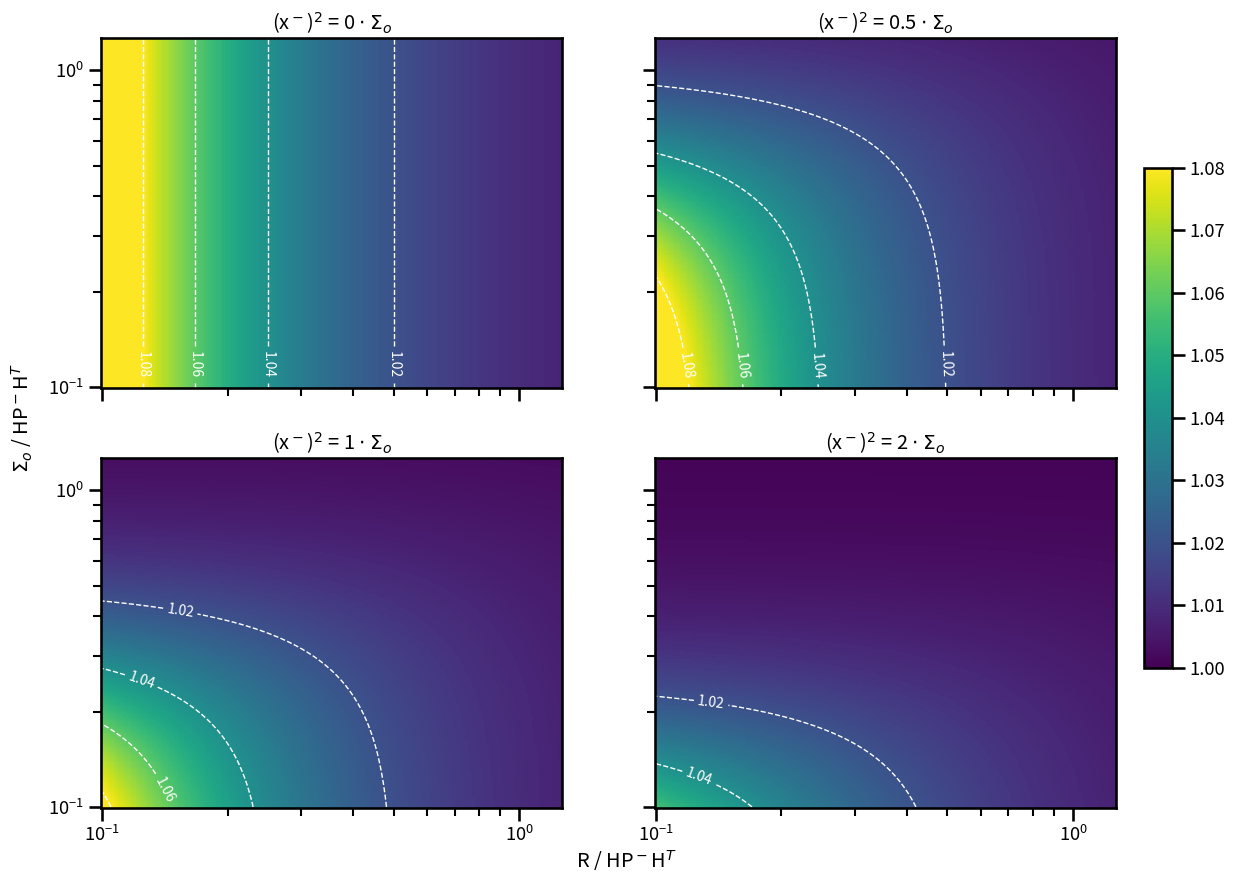

Source code (Python):
import warnings
warnings.filterwarnings("ignore")

import matplotlib.pyplot as plt
import seaborn as sns
sns.set_context('talk', font_scale=0.8)
from matplotlib.colors import LogNorm

from mpl_toolkits.mplot3d import Axes3D

from scipy.ndimage.filters import gaussian_filter

import numpy as np
import pandas as pd

import sympy as sym


def P_K_diff_dependency():

    x, y, R, P, H, M, K = sym.symbols('x y R P H M K')

    upd = x + K * (y - H*x)

    dx = sym.diff(upd, x)
    dy = sym.diff(upd, y)
    dH = sym.diff(upd, H)

    Pupd_eq = dx**2*P + dy**2*R + dH**2*M

    Pupd = sym.lambdify((K, R, P, H, M, x), Pupd_eq, 'numpy')
    Keq = sym.lambdify((H, R, P, M, x), H * P / (R + H**2*P + x**2*M), 'numpy')

    P_val = 2
    Rs = 10**(np.linspace(-10,1,200)/10) * P_val
    Ms = 10**(np.linspace(-10,1,200)/10) * P_val
    Rs, Ms = np.meshgrid(Rs, Ms)

    Hs = np.full(Rs.shape, 1)

    f, axs = plt.subplots(2, 2, figsize=(14,10), sharex=True, sharey=True)

    # plt.suptitle('$\Delta$P$^+$(10% deviation from K$_{opt}$)', y=0.95)

    for i, (ax, k) in enumerate(zip(axs.flatten(),[0, 0.5, 1, 2])):

        # plt.subplot(2, 2, i+1)

        xs_x = np.full(Rs.shape, k * np.sqrt(Ms))

        Ks = Keq(Hs, Rs, P_val, Ms, xs_x)
        Pupd_grid = Pupd(Ks, Rs, P_val, Hs, Ms, xs_x) / P_val

        Pupd_grid2 = Pupd(Ks*1.1, Rs, P_val, Hs, Ms, xs_x) / P_val

        ax.set_yscale('log')
        ax.set_xscale('log')
        im = ax.pcolormesh(Rs / P_val, Ms / P_val, Pupd_grid2/Pupd_grid, cmap='viridis')
        im.set_clim(vmin=1, vmax=1.08)

        CS = ax.contour(Rs / P_val, Ms / P_val, Pupd_grid2/Pupd_grid, colors='white', linestyles='--', linewidths=1, levels=[1.02, 1.04, 1.06, 1.08])
        ax.clabel(CS, inline=True, fontsize=10)

        ax.set_title('(x$^-$)$^2$ = ' + f'{k} $\cdot$ $\Sigma_o$')

    f.text(0.5, 0.05, 'R / HP$^-$H$^T$', ha='center')
    f.text(0.06, 0.5, '$\Sigma_o$ / HP$^-$H$^T$', va='center', rotation='vertical')

    f.subplots_adjust(right=0.85)
    cbar_ax = f.add_axes([0.87, 0.25, 0.02, 0.5])
    f.colorbar(im, cax=cbar_ax)

    fout = r'H:\work\SMAP_DA_paper\plots\skill_gain_K_dependence.png'
    f.savefig(fout, dpi=300, bbox_inches='tight')
    plt.close()

    # plt.tight_layout()
    # plt.show()


def x_variation():

    x, y, R, P, H, M, K = sym.symbols('x y R P H M K')

    upd = x + K * (y - H*x)

    dx = sym.diff(upd, x)
    dy = sym.diff(upd, y)
    dH = sym.diff(upd, H)

    Pupd_eq = dx**2*P + dy**2*R + dH**2*M

    Pupd = sym.lambdify((K, R, P, H, M, x), Pupd_eq, 'numpy')
    Keq = sym.lambdify((H, R, P, M, x), H * P / (R + H**2*P + x**2*M), 'numpy')

    P_val = 2
    Rs = 10**(np.linspace(-10,10,100)/10) * P_val
    Ms = 10**(np.linspace(-10,10,100)/10) * P_val
    Rs, Ms = np.meshgrid(Rs, Ms)

    Hs = np.full(Rs.shape, 1)

    f, axs = plt.subplots(2, 2, figsize=(14,10), sharex=True, sharey=True)

    plt.suptitle('Relative skill gain (1 - P$^+$/P$^-$)', y=0.95)

    for i, (ax, k) in enumerate(zip(axs.flatten(),[0, 0.5, 1, 2])):

        # plt.subplot(2, 2, i+1)

        xs_x = np.full(Rs.shape, k * np.sqrt(Ms))

        Ks = Keq(Hs, Rs, P_val, Ms, xs_x)
        Pupd_grid = Pupd(Ks, Rs, P_val, Hs, Ms, xs_x) / P_val

        ax.set_yscale('log')
        ax.set_xscale('log')
        im = ax.pcolormesh(Rs / P_val, Ms / P_val, 1-Pupd_grid, cmap='viridis')
        im.set_clim(vmin=0, vmax=1)
        CS = ax.contour(Rs / P_val, Ms / P_val, 1-Pupd_grid, colors='white', linestyles='--', linewidths=1, levels=[0.2,0.4,0.6,0.8])
        ax.clabel(CS, inline=True, fontsize=10)

        ax.set_title(f'x$^2$ = {k} $\cdot$ M')

    f.text(0.5, 0.05, 'R / HP$^-$H$^T$', ha='center')
    f.text(0.06, 0.5, 'M / HP$^-$H$^T$', va='center', rotation='vertical')

    f.subplots_adjust(right=0.85)
    cbar_ax = f.add_axes([0.87, 0.25, 0.02, 0.5])
    f.colorbar(im, cax=cbar_ax)

    fout = '/Users/u0116961/Documents/skill_gain_M_dependence.png'
    f.savefig(fout, dpi=300, bbox_inches='tight')
    plt.close()

    # plt.tight_layout()
    # plt.show()


def line_plot():

    x, y, R, P, H, M, K = sym.symbols('x y R P H M K')

    upd = x + K * (y - H*x)

    dx = sym.diff(upd, x)
    dy = sym.diff(upd, y)
    dH = sym.diff(upd, H)

    Keq = sym.lambdify((R, P, H), H * P / (R + H ** 2 * P), 'numpy')
    Pupd = sym.lambdify((R, P, H, K), dx**2*P + dy**2*R, 'numpy')

    Keq2 = sym.lambdify((H, R, P, M, x), H * P / (R + H ** 2 * P + x ** 2 * M), 'numpy')
    Pupd2 = sym.lambdify((K, R, P, H, M, x), dx ** 2 * P + dy ** 2 * R + dH ** 2 * M, 'numpy')

    Rs = 10**(np.linspace(-10,10,100)/10)
    Ps = np.ones(100)
    Hs = np.ones(100)

    Ks = Keq(Rs, Ps, Hs)
    Pus = Pupd(Rs, Ps, Hs, Ks)

    f = plt.figure(figsize=(10,8))

    plt.title('Relative skill gain')
    plt.plot(Rs, 1-Pus)
    plt.xscale('log')
    plt.xlabel('R / P')
    plt.ylabel('1 - P$^+$ / P$^-$')

    plt.tight_layout()
    plt.show()

if __name__=='__main__':

    P_K_diff_dependency()
    # x_variation()
    # line_plot()
